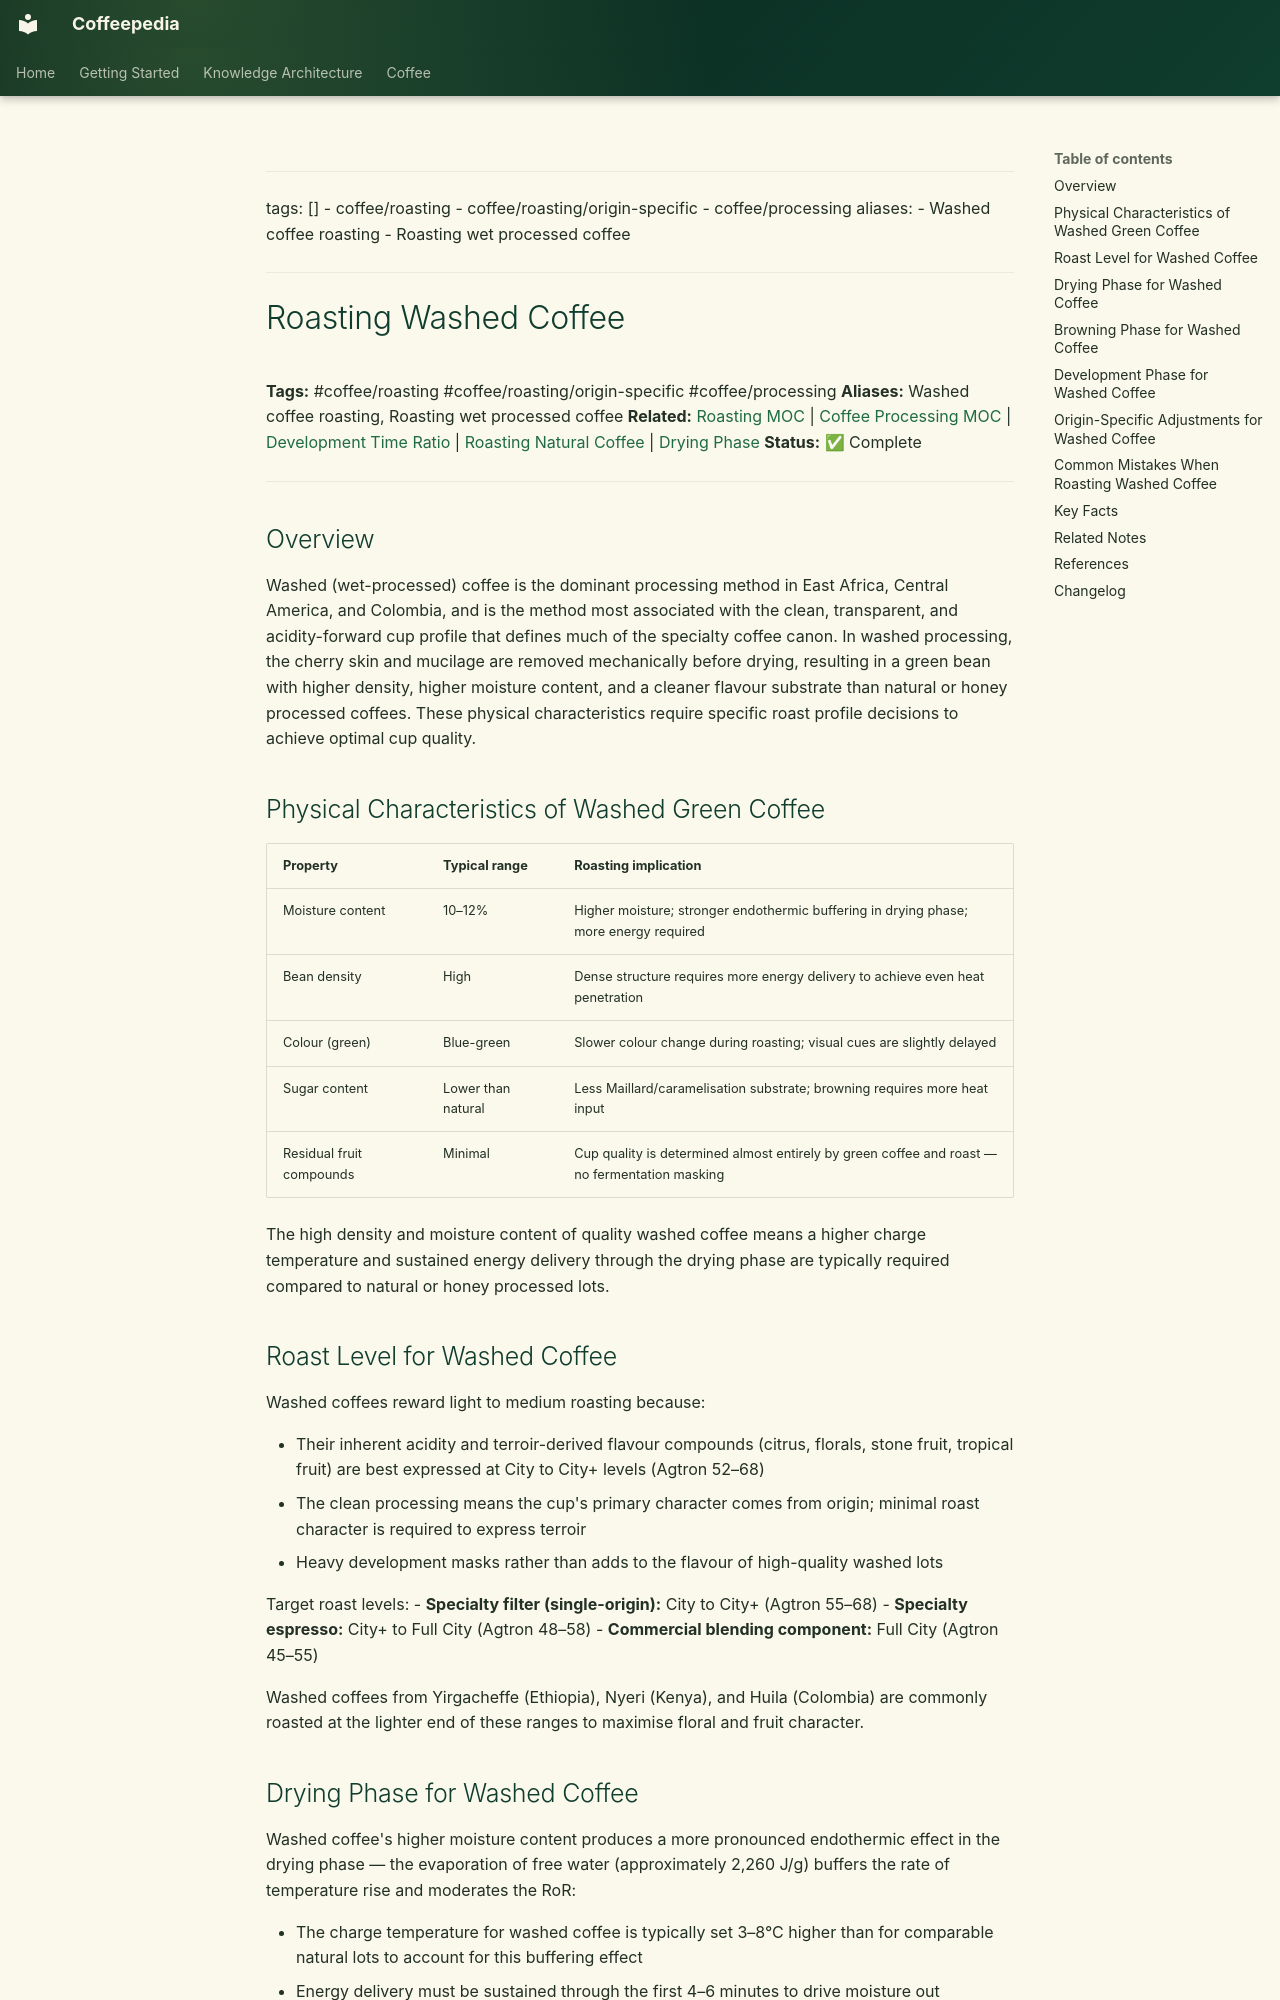

repository: Vauldt/all-about-coffee · page: coffee/coffee-roasting/roasting-washed-coffee/index.html · generator: mkdocs

---
tags: []
  - coffee/roasting
  - coffee/roasting/origin-specific
  - coffee/processing
aliases:
  - Washed coffee roasting
  - Roasting wet processed coffee
---

# Roasting Washed Coffee

**Tags:** #coffee/roasting #coffee/roasting/origin-specific #coffee/processing
**Aliases:** Washed coffee roasting, Roasting wet processed coffee
**Related:** [Roasting MOC](../maps-of-content/roasting-moc.md) | [Coffee Processing MOC](../maps-of-content/coffee-processing-moc.md) | [Development Time Ratio](development-time-ratio.md) | [Roasting Natural Coffee](roasting-natural-coffee.md) | [Drying Phase](drying-phase.md)
**Status:** ✅ Complete

---

## Overview

Washed (wet-processed) coffee is the dominant processing method in East Africa, Central America, and Colombia, and is the method most associated with the clean, transparent, and acidity-forward cup profile that defines much of the specialty coffee canon. In washed processing, the cherry skin and mucilage are removed mechanically before drying, resulting in a green bean with higher density, higher moisture content, and a cleaner flavour substrate than natural or honey processed coffees. These physical characteristics require specific roast profile decisions to achieve optimal cup quality.

## Physical Characteristics of Washed Green Coffee

| Property | Typical range | Roasting implication |
| :--- | :--- | :--- |
| Moisture content | 10–12% | Higher moisture; stronger endothermic buffering in drying phase; more energy required |
| Bean density | High | Dense structure requires more energy delivery to achieve even heat penetration |
| Colour (green) | Blue-green | Slower colour change during roasting; visual cues are slightly delayed |
| Sugar content | Lower than natural | Less Maillard/caramelisation substrate; browning requires more heat input |
| Residual fruit compounds | Minimal | Cup quality is determined almost entirely by green coffee and roast — no fermentation masking |

The high density and moisture content of quality washed coffee means a higher charge temperature and sustained energy delivery through the drying phase are typically required compared to natural or honey processed lots.

## Roast Level for Washed Coffee

Washed coffees reward light to medium roasting because:

- Their inherent acidity and terroir-derived flavour compounds (citrus, florals, stone fruit, tropical fruit) are best expressed at City to City+ levels (Agtron 52–68)
- The clean processing means the cup's primary character comes from origin; minimal roast character is required to express terroir
- Heavy development masks rather than adds to the flavour of high-quality washed lots

Target roast levels:
- **Specialty filter (single-origin):** City to City+ (Agtron 55–68)
- **Specialty espresso:** City+ to Full City (Agtron 48–58)
- **Commercial blending component:** Full City (Agtron 45–55)

Washed coffees from Yirgacheffe (Ethiopia), Nyeri (Kenya), and Huila (Colombia) are commonly roasted at the lighter end of these ranges to maximise floral and fruit character.
